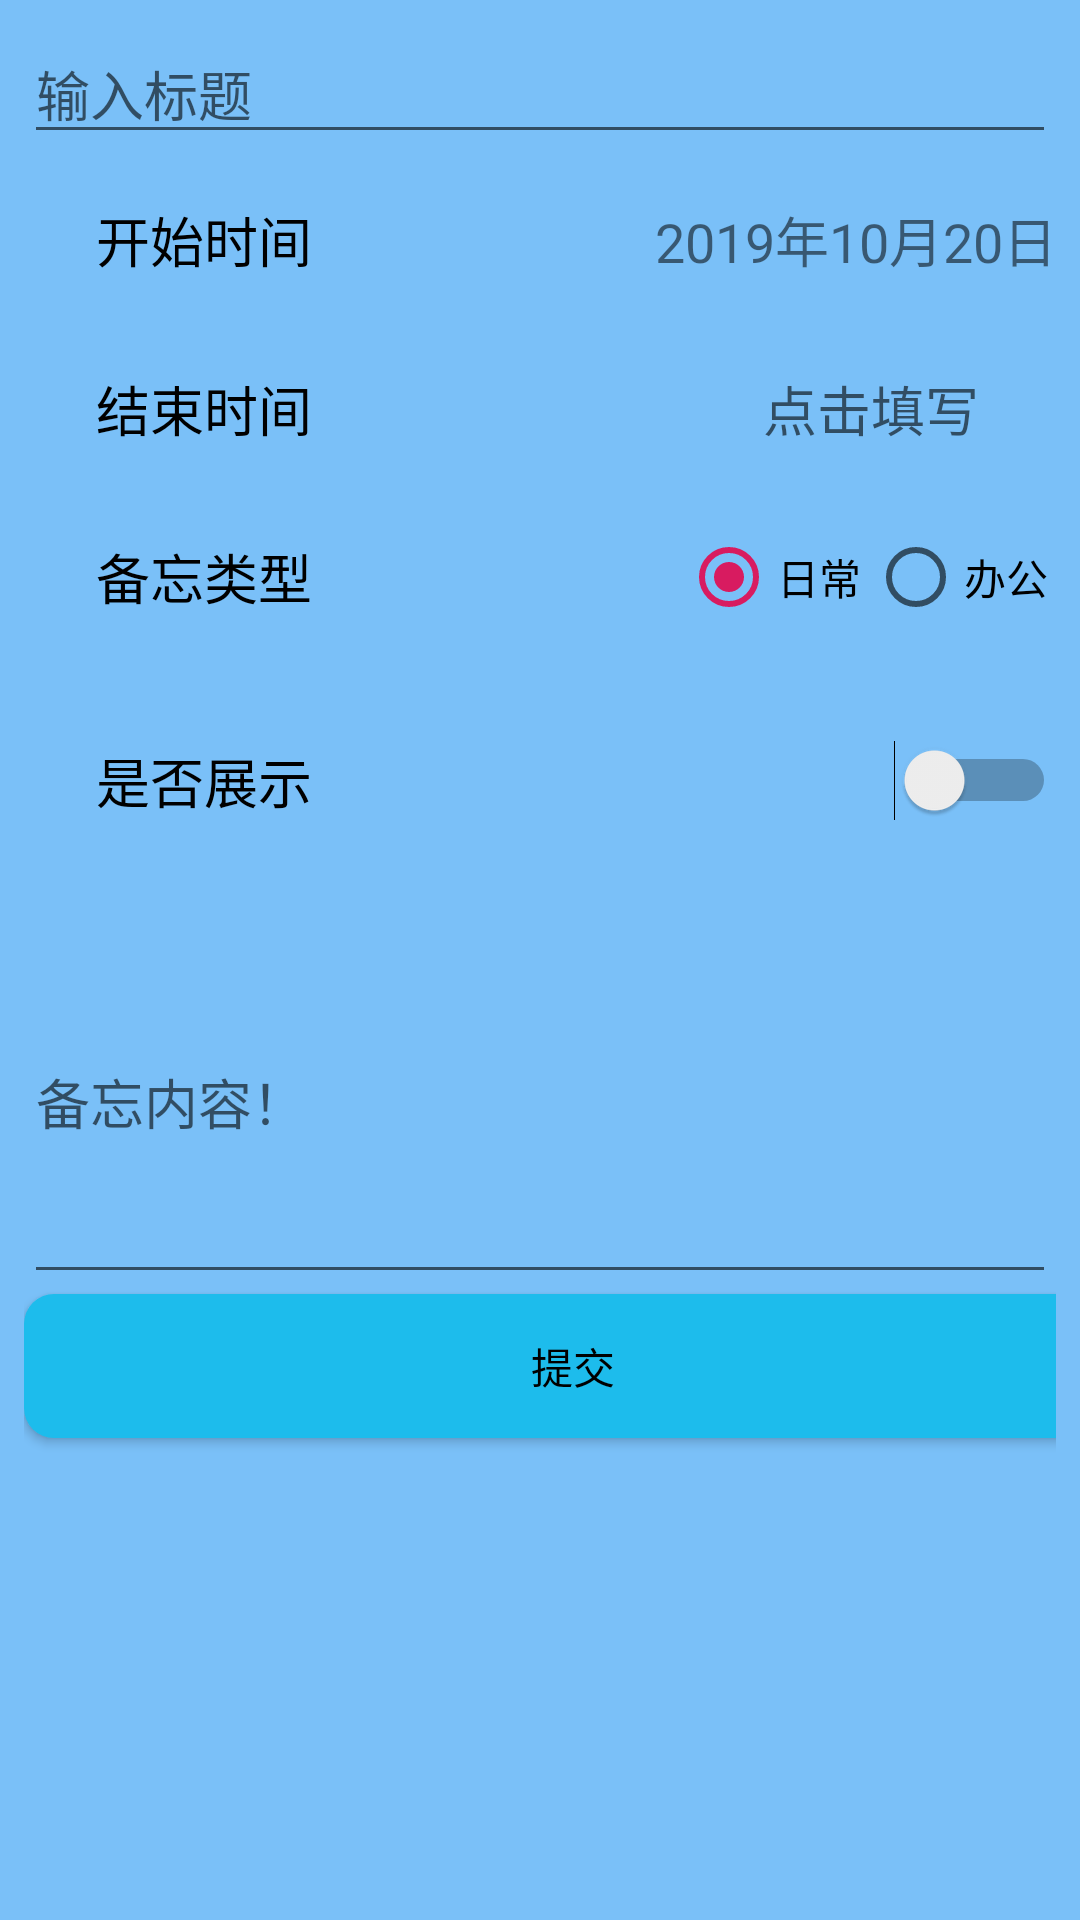

This screen was rendered from an Android layout file. Write that file and the resources it references.
<!-- AndroidManifest.xml: application theme AppTheme -->
<!-- res/layout/activity_put.xml -->
<?xml version="1.0" encoding="utf-8"?>

<android.support.constraint.ConstraintLayout xmlns:android="http://schemas.android.com/apk/res/android"
    xmlns:tools="http://schemas.android.com/tools"
    android:layout_width="match_parent"
    android:layout_height="match_parent"
    android:background="@color/colorPrimary"
    tools:context=".PutActivity">

    <android.support.v4.widget.NestedScrollView
        android:layout_width="match_parent"
        android:layout_height="match_parent"
        android:fillViewport="true">

        <LinearLayout
            android:layout_width="match_parent"
            android:layout_height="wrap_content"
            android:orientation="vertical"
            android:paddingLeft="8dp"
            android:paddingTop="8dp"
            android:paddingRight="8dp">

            <EditText
                android:id="@+id/title"
                android:layout_width="match_parent"
                android:layout_height="wrap_content"
                android:ems="10"
                android:hint="输入标题"
                android:inputType="textPersonName" />

            <LinearLayout
                android:id="@+id/gravity"
                android:layout_width="366dp"
                android:layout_height="57dp"
                android:layout_marginEnd="0dp"
                android:gravity="center_vertical"
                android:orientation="horizontal">

                <TextView
                    android:layout_width="91dp"
                    android:layout_height="match_parent"
                    android:layout_marginStart="16dp"
                    android:gravity="center_vertical"
                    android:paddingStart="8dp"
                    android:text="开始时间"
                    android:textColor="@android:color/black"
                    android:textSize="18sp" />

                <TextView
                    android:id="@+id/textView8"
                    android:layout_width="114dp"
                    android:layout_height="wrap_content"
                    android:layout_weight="1" />

                <TextView
                    android:id="@+id/start"
                    android:layout_width="wrap_content"
                    android:layout_height="wrap_content"
                    android:layout_weight="1"
                    android:clickable="false"
                    android:ems="10"
                    android:gravity="center"
                    android:inputType="none"
                    android:text="2019年10月20日"
                    android:textSize="18sp" />

            </LinearLayout>

            <LinearLayout
                android:layout_width="match_parent"
                android:layout_height="56dp"
                android:layout_marginEnd="0dp"
                android:gravity="center_vertical"
                android:orientation="horizontal">

                <TextView
                    android:layout_width="91dp"
                    android:layout_height="match_parent"
                    android:layout_marginStart="16dp"
                    android:gravity="center_vertical"
                    android:paddingStart="8dp"
                    android:text="结束时间"
                    android:textColor="@android:color/black"
                    android:textSize="18sp" />

                <TextView
                    android:layout_width="114dp"
                    android:layout_height="wrap_content" />

                <TextView
                    android:id="@+id/end"
                    android:layout_width="wrap_content"
                    android:layout_height="wrap_content"
                    android:layout_weight="1"
                    android:ems="10"
                    android:gravity="center"
                    android:hint="点击填写"
                    android:inputType="datetime"
                    android:textSize="18sp" />

            </LinearLayout>

            <LinearLayout
                android:layout_width="match_parent"
                android:layout_height="56dp"
                android:orientation="horizontal">

                <TextView
                    android:id="@+id/textView5"
                    android:layout_width="91dp"
                    android:layout_height="match_parent"
                    android:layout_marginStart="16dp"
                    android:gravity="center_vertical"
                    android:paddingStart="8dp"
                    android:text="备忘类型"
                    android:textColor="@android:color/black"
                    android:textSize="18sp" />

                <TextView
                    android:id="@+id/textView7"
                    android:layout_width="112dp"
                    android:layout_height="wrap_content" />

                <RadioGroup
                    android:id="@+id/type"
                    android:layout_width="match_parent"
                    android:layout_height="match_parent"
                    android:checkedButton="@+id/daytype"
                    android:gravity="center"
                    android:orientation="horizontal">

                    <RadioButton
                        android:id="@+id/daytype"
                        android:layout_width="wrap_content"
                        android:layout_height="wrap_content"
                        android:layout_weight="1"
                        android:text="日常" />

                    <RadioButton
                        android:id="@+id/worktype"
                        android:layout_width="wrap_content"
                        android:layout_height="wrap_content"
                        android:layout_weight="1"
                        android:text="办公" />
                </RadioGroup>

            </LinearLayout>

            <LinearLayout
                android:layout_width="match_parent"
                android:layout_height="80dp"
                android:layout_marginEnd="0dp"
                android:gravity="center_vertical"
                android:orientation="horizontal">

                <TextView
                    android:layout_width="91dp"
                    android:layout_height="match_parent"
                    android:layout_marginStart="16dp"
                    android:gravity="center_vertical"
                    android:paddingStart="8dp"
                    android:text="是否展示"
                    android:textColor="@android:color/black"
                    android:textSize="18sp" />

                <TextView
                    android:id="@+id/textView2"
                    android:layout_width="146dp"
                    android:layout_height="wrap_content" />

                <Switch
                    android:id="@+id/is_switch"
                    android:layout_width="match_parent"
                    android:layout_height="wrap_content"
                    android:gravity="center"
                    android:textSize="18sp"
                    android:visibility="visible" />

            </LinearLayout>

            <EditText
                android:id="@+id/remark"
                android:layout_width="match_parent"
                android:layout_height="131dp"
                android:ems="10"
                android:hint="备忘内容！"
                android:inputType="textPersonName"
                android:selectAllOnFocus="false"
                android:singleLine="false" />

            <Button
                android:background="@drawable/btn_normal"
                android:id="@+id/submitButton"
                style="@android:style/Widget.Button"
                android:layout_width="366dp"
                android:layout_height="wrap_content"
                android:text="提交" />

        </LinearLayout>
    </android.support.v4.widget.NestedScrollView>

</android.support.constraint.ConstraintLayout>
<!-- resources referenced by this layout -->
<resources>
  <color name="colorPrimary">#7ac0f8</color>
  <!-- drawable btn_normal (drawable) -->
  <?xml version="1.0" encoding="utf-8"?>
  
  <shape
  
      xmlns:android="http://schemas.android.com/apk/res/android"
      android:shape="rectangle">
      
      
      <corners android:radius="10dp"/>
  
      
      <solid android:color="#1dbcec"/>
  
  </shape>
  <style name="AppTheme" parent="Theme.AppCompat.Light.DarkActionBar">
          
          <item name="colorPrimary">@color/colorPrimary</item>
          <item name="colorPrimaryDark">@color/colorPrimaryDark</item>
          <item name="colorAccent">@color/colorAccent</item>
      </style>
  <color name="colorPrimaryDark">#00574b</color>
  <color name="colorAccent">#d81b60</color>
</resources>
